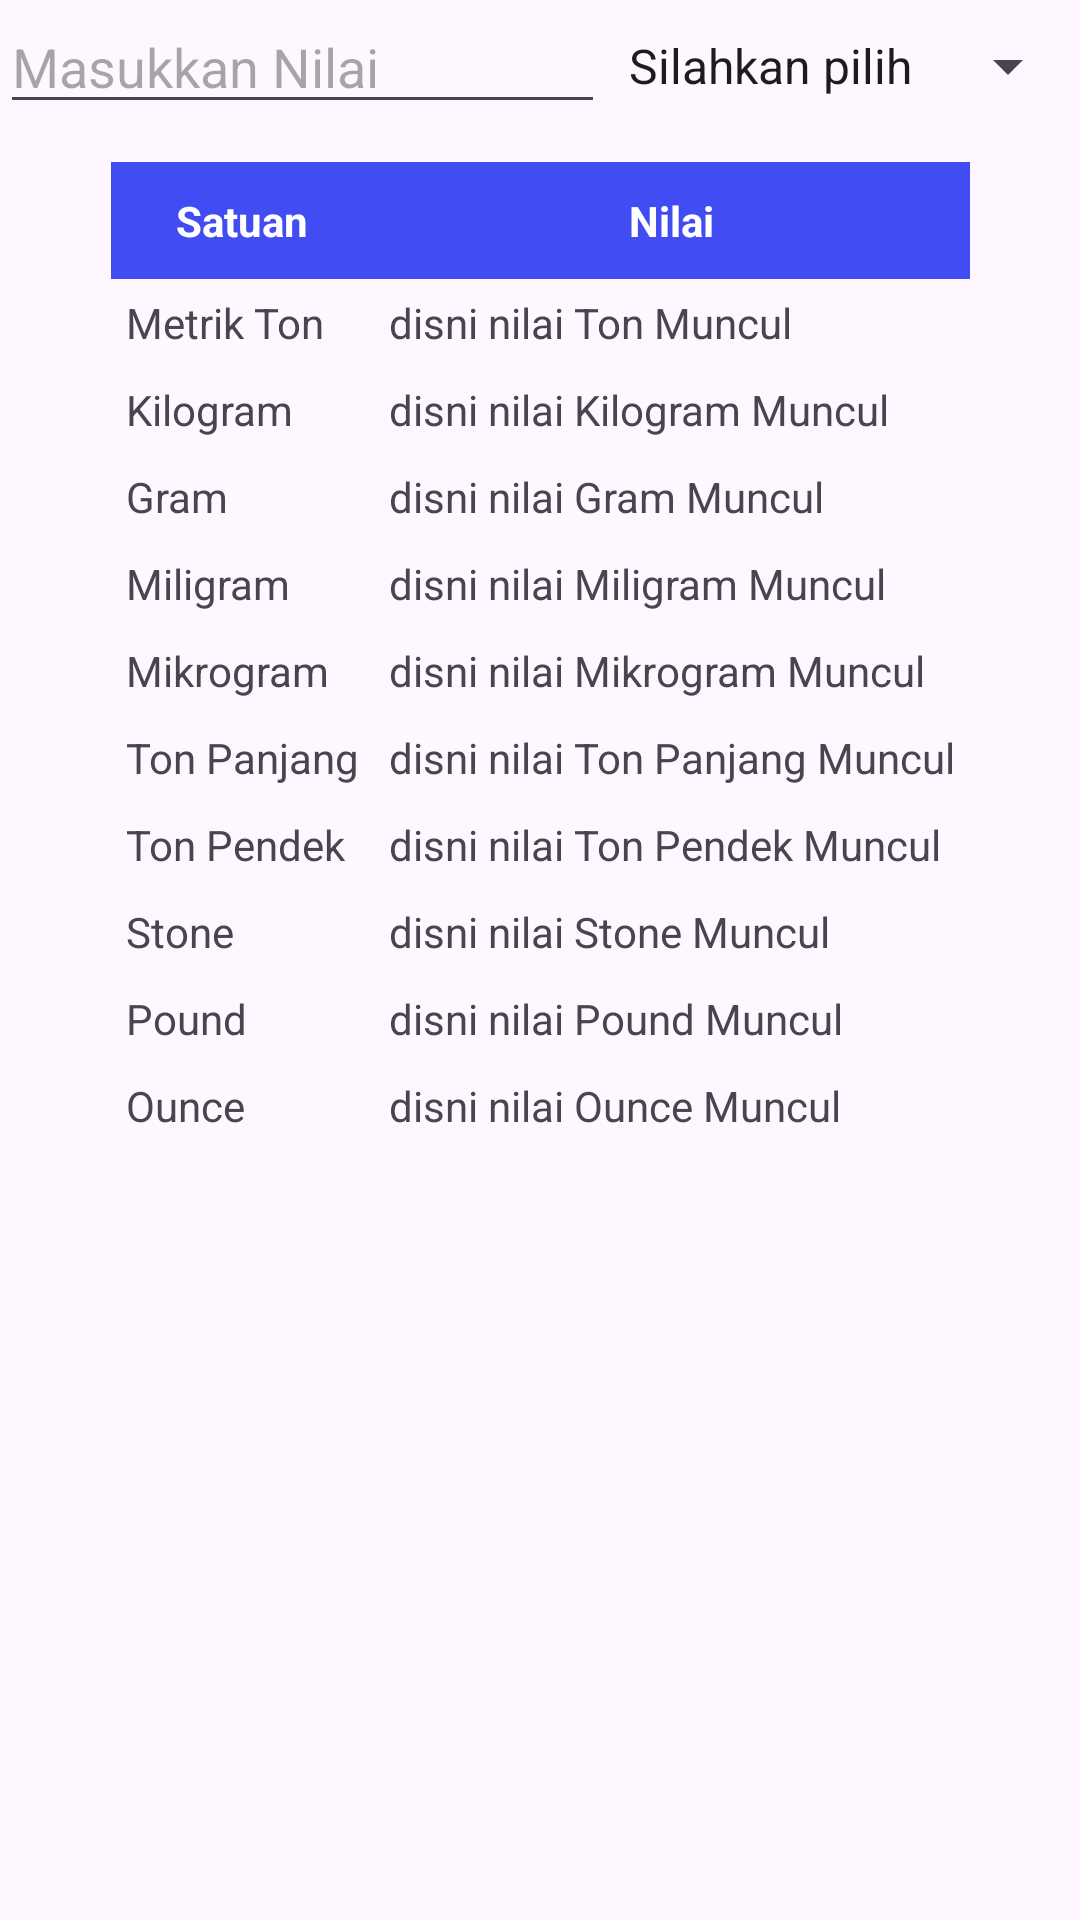

This screen was rendered from an Android layout file. Write that file and the resources it references.
<!-- AndroidManifest.xml: application theme Theme.KhansaMazaya -->
<!-- res/layout/fragment_satuan_berat.xml -->
<?xml version="1.0" encoding="utf-8"?>
<FrameLayout xmlns:android="http://schemas.android.com/apk/res/android"
    xmlns:tools="http://schemas.android.com/tools"
    android:layout_width="match_parent"
    android:layout_height="match_parent"
    xmlns:app="http://schemas.android.com/apk/res-auto"
    tools:context=".fragmentSatuan_berat">
    <ScrollView
        android:layout_width="match_parent"
        android:layout_height="match_parent">
        <androidx.constraintlayout.widget.ConstraintLayout
            android:layout_width="match_parent"
            android:layout_height="match_parent">
            <EditText
                android:id="@+id/siap_konversi"
                android:layout_width="0dp"
                android:layout_height="wrap_content"
                app:layout_constraintTop_toTopOf="parent"
                app:layout_constraintStart_toStartOf="parent"
                app:layout_constraintEnd_toStartOf="@id/spinner_satuan"
                android:hint="Masukkan Nilai"
                android:inputType="numberDecimal"
                app:layout_constraintWidth_default="spread"/>

            <Spinner
                android:id="@+id/spinner_satuan"
                android:layout_width="wrap_content"
                android:layout_height="wrap_content"
                app:layout_constraintTop_toTopOf="parent"
                app:layout_constraintStart_toEndOf="@id/siap_konversi"
                app:layout_constraintEnd_toEndOf="parent"
                app:layout_constraintWidth_percent="0.3"
                android:layout_marginTop="10dp"
                android:entries="@array/konversi_berat"
                />

            <TableLayout
                android:id="@+id/data"
                android:layout_width="wrap_content"
                android:layout_height="match_parent"
                app:layout_constraintTop_toBottomOf="@id/spinner_satuan"
                app:layout_constraintBottom_toBottomOf="parent"
                android:layout_marginTop="20dp"
                app:layout_constraintStart_toStartOf="parent"
                app:layout_constraintEnd_toEndOf="parent"
                android:background="@drawable/border_konversi">
                <TableRow
                    android:background="@color/header_dgn_judul">
                    <TextView
                        android:layout_gravity="center"
                        android:text="Satuan"
                        android:padding="10dp"
                        android:textStyle="bold"
                        android:textColor="@color/white"/>
                    <TextView
                        android:layout_gravity="center"
                        android:text="Nilai"
                        android:padding="10dp"
                        android:textStyle="bold"
                        android:textColor="@color/white"/>
                </TableRow>
                <TableRow
                    android:id="@+id/metrik_ton"
                    android:background="@drawable/border_konversi">
                    <TextView
                        android:padding="5dp"
                        android:text="Metrik Ton"
                        android:background="@drawable/border_konversi"/>
                    <TextView
                        android:text="disni nilai Ton Muncul"
                        android:id="@+id/value_metrik_ton"
                        android:padding="5dp"/>
                </TableRow>
                <TableRow
                    android:id="@+id/kilogram"
                    android:background="@drawable/border_konversi">
                    <TextView
                        android:padding="5dp"
                        android:text="Kilogram"
                        android:background="@drawable/border_konversi"/>
                    <TextView
                        android:text="disni nilai Kilogram Muncul"
                        android:id="@+id/value_kilogram"
                        android:padding="5dp"/>
                </TableRow>
                <TableRow
                    android:id="@+id/gram"
                    android:background="@drawable/border_konversi">
                    <TextView
                        android:padding="5dp"
                        android:text="Gram"
                        android:background="@drawable/border_konversi"/>
                    <TextView
                        android:text="disni nilai Gram Muncul"
                        android:id="@+id/value_gram"
                        android:padding="5dp"/>
                </TableRow>
                <TableRow
                    android:id="@+id/miligram"
                    android:background="@drawable/border_konversi">
                    <TextView
                        android:padding="5dp"
                        android:text="Miligram"
                        android:background="@drawable/border_konversi"/>
                    <TextView
                        android:text="disni nilai Miligram Muncul"
                        android:id="@+id/value_miligram"
                        android:padding="5dp"/>
                </TableRow>
                <TableRow
                    android:id="@+id/mikrogram"
                    android:background="@drawable/border_konversi">
                    <TextView
                        android:padding="5dp"
                        android:text="Mikrogram"
                        android:background="@drawable/border_konversi"/>
                    <TextView
                        android:text="disni nilai Mikrogram Muncul"
                        android:id="@+id/value_mikrogram"
                        android:padding="5dp"/>
                </TableRow>
                <TableRow
                    android:id="@+id/ton_panjang"
                    android:background="@drawable/border_konversi">
                    <TextView
                        android:padding="5dp"
                        android:text="Ton Panjang"
                        android:background="@drawable/border_konversi"/>
                    <TextView
                        android:text="disni nilai Ton Panjang Muncul"
                        android:id="@+id/value_ton_panjang"
                        android:padding="5dp"/>
                </TableRow>
                <TableRow
                    android:id="@+id/ton_pendek"
                    android:background="@drawable/border_konversi">
                    <TextView
                        android:padding="5dp"
                        android:text="Ton Pendek"
                        android:background="@drawable/border_konversi"/>
                    <TextView
                        android:text="disni nilai Ton Pendek Muncul"
                        android:id="@+id/value_ton_pendek"
                        android:padding="5dp"/>
                </TableRow>
                <TableRow
                    android:id="@+id/stone"
                    android:background="@drawable/border_konversi">
                    <TextView
                        android:padding="5dp"
                        android:text="Stone"
                        android:background="@drawable/border_konversi"/>
                    <TextView
                        android:text="disni nilai Stone Muncul"
                        android:id="@+id/value_stone"
                        android:padding="5dp"/>
                </TableRow>
                <TableRow
                    android:id="@+id/pound"
                    android:background="@drawable/border_konversi">
                    <TextView
                        android:padding="5dp"
                        android:text="Pound"
                        android:background="@drawable/border_konversi"/>
                    <TextView
                        android:text="disni nilai Pound Muncul"
                        android:id="@+id/value_pound"
                        android:padding="5dp"/>
                </TableRow>
                <TableRow
                    android:id="@+id/ounce"
                    android:background="@drawable/border_konversi">
                    <TextView
                        android:padding="5dp"
                        android:text="Ounce"
                        android:background="@drawable/border_konversi"/>
                    <TextView
                        android:text="disni nilai Ounce Muncul"
                        android:id="@+id/value_ounce"
                        android:padding="5dp"/>
                </TableRow>
            </TableLayout>
        </androidx.constraintlayout.widget.ConstraintLayout>

    </ScrollView>
</FrameLayout>
<!-- resources referenced by this layout -->
<resources>
  <string-array name="konversi_berat">
          <item>Silahkan pilih</item>
          <item>Metrik Ton</item>
          <item>Kilogram</item>
          <item>Gram</item>
          <item>Miligram</item>
          <item>Mikrogram</item>
          <item>Ton Panjang</item>
          <item>Ton Pendek</item>
          <item>Stone</item>
          <item>Pound</item>
          <item>Ounce</item>
      </string-array>
  <color name="header_dgn_judul">#424CF3</color>
  <color name="white">#FFFFFFFF</color>
  <style name="Theme.KhansaMazaya" parent="Base.Theme.KhansaMazaya" />
  <style name="Base.Theme.KhansaMazaya" parent="Theme.Material3.DayNight.NoActionBar">
          
          
      </style>
</resources>
